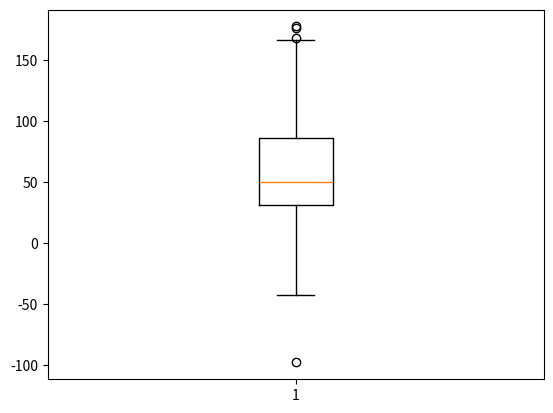
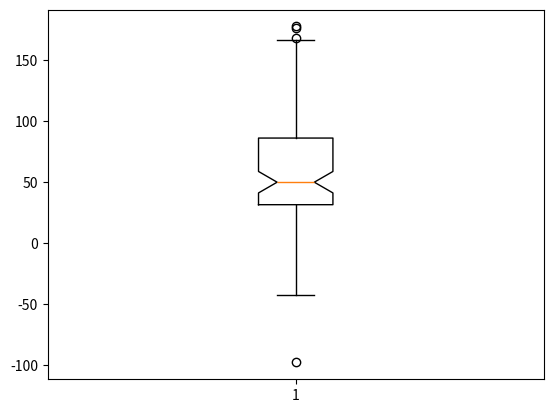
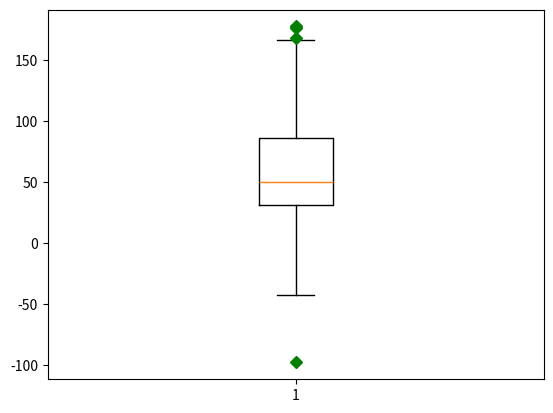
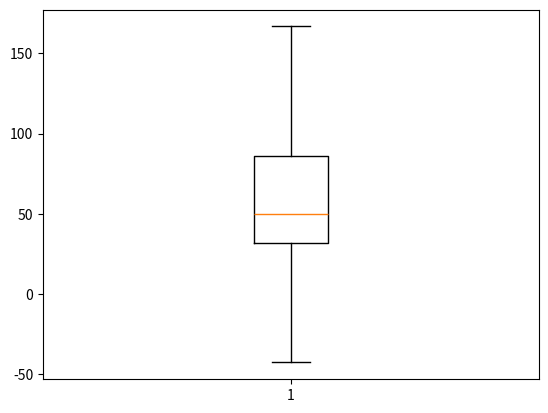
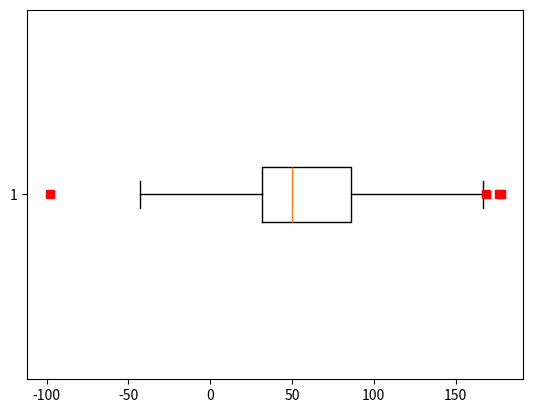
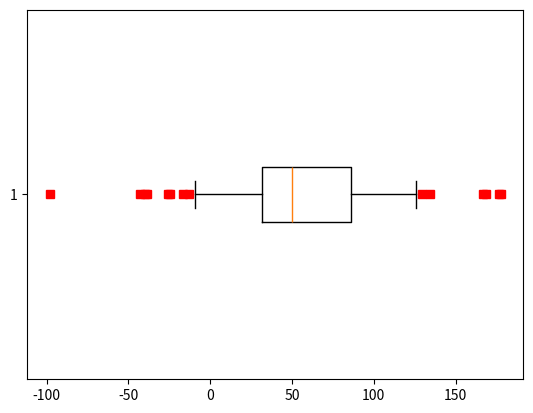

Python code for these plots, in order: (Note: this script raises an exception after producing the figures.)
import matplotlib.pyplot as plt

import numpy as np
spread = np.random.rand(50) * 100

center = np.ones(25) * 50

flier_high = np.random.rand(10) * 100 + 100

flier_low = np.random.rand(10) * -100

data = np.concatenate((spread, center, flier_high, flier_low),0)
plt.boxplot(data)

plt.show()
plt.figure()

plt.boxplot(data,1)

plt.show()
plt.figure()

plt.boxplot(data, 0, 'gD')

plt.show()


plt.figure()

plt.boxplot(data, 0, '')

plt.show()
plt.figure()

plt.boxplot(data, 0, 'rs', 0)

plt.show()
plt.figure()

plt.boxplot(data, 0, 'rs', 0, 0.75)

plt.show()
spread = np.random.rand(50) * 100

center = np.ones(25) * 40

flier_high = np.random.rand(10) * 100 + 100

flier_low = np.random.rand(10) * -100

d2 = np.concatenate((spread, center, flier_high, flier_low), 0)

data.shape = (-1, 1)

d2.shape = (-1, 1)



data = [data, d2, d2[::2, 0]]



plt.figure()

plt.boxplot(data)



plt.show()